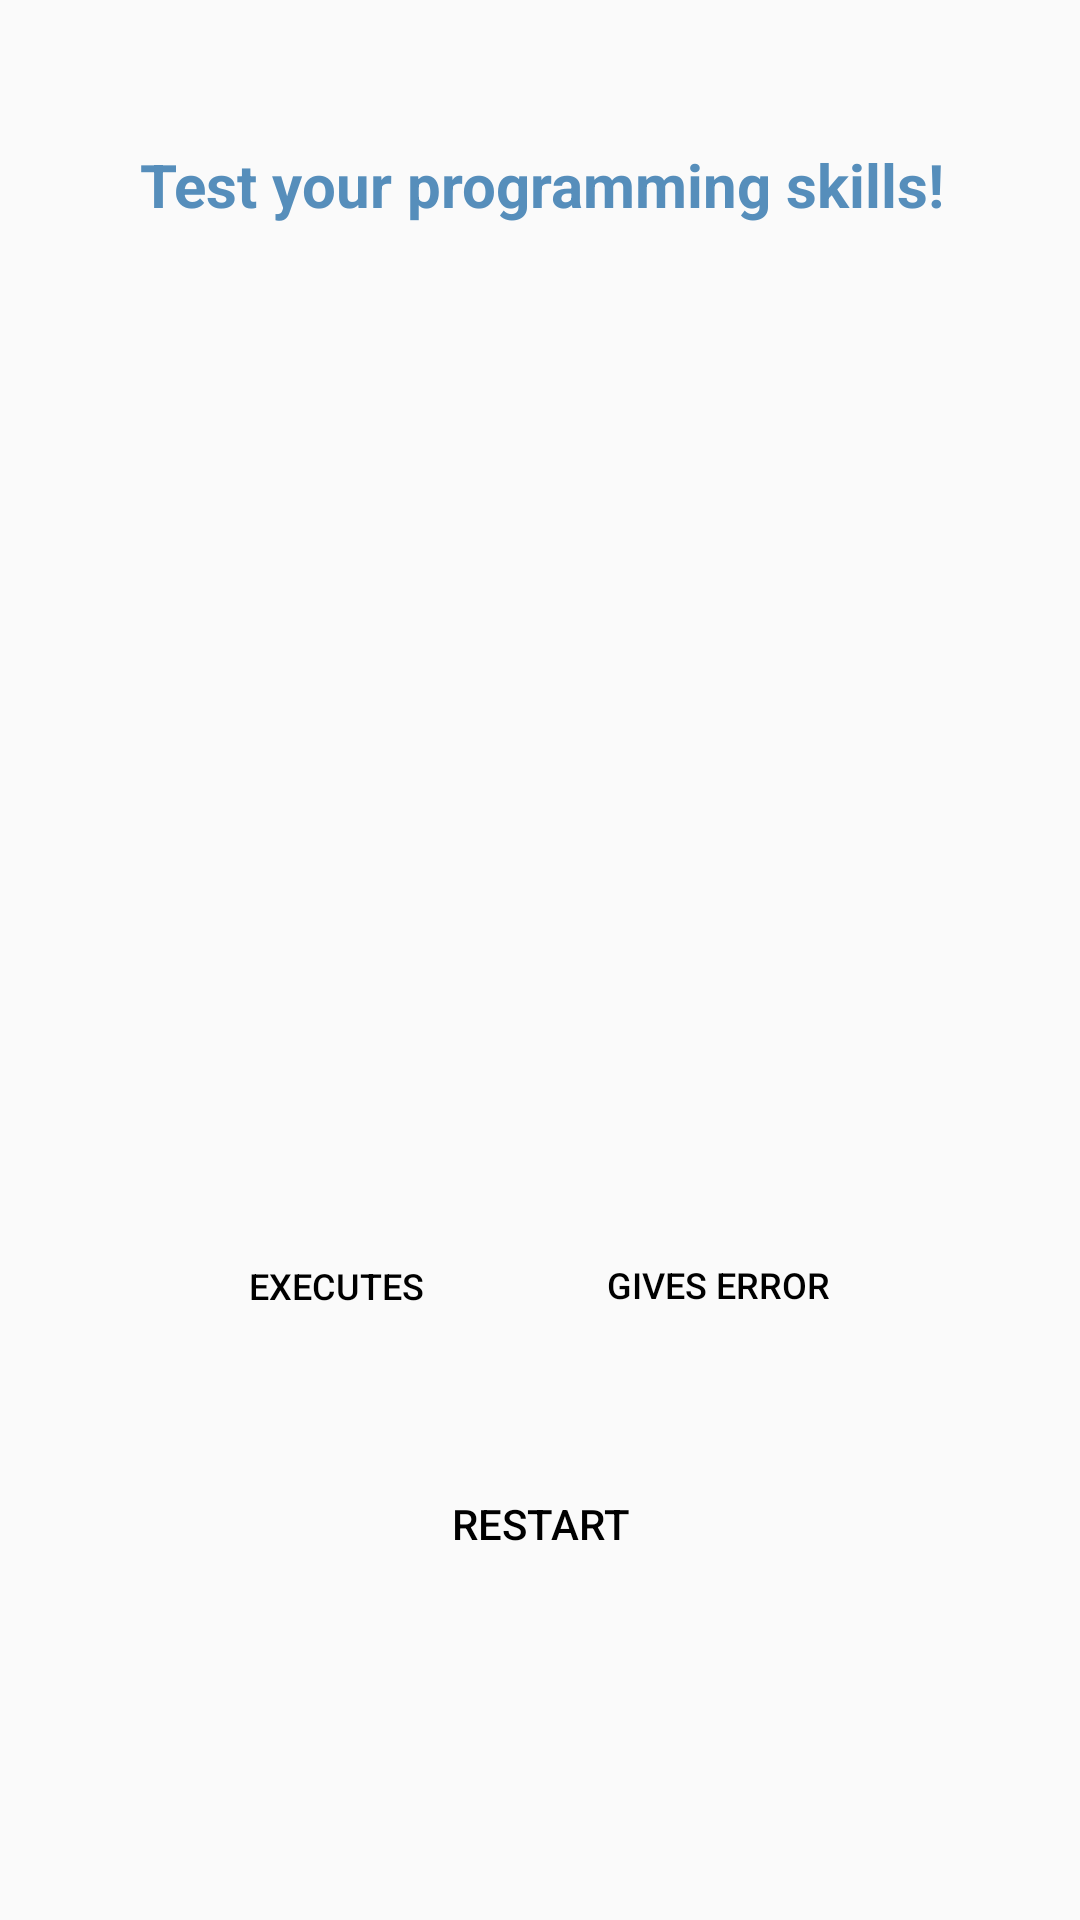

Android layout source for this screen:
<!-- AndroidManifest.xml: application theme Theme.PythonQuiz -->
<!-- res/layout/activity_codingquiz.xml -->
<?xml version="1.0" encoding="utf-8"?>
<android.support.constraint.ConstraintLayout xmlns:android="http://schemas.android.com/apk/res/android"
    xmlns:app="http://schemas.android.com/apk/res-auto"
    xmlns:tools="http://schemas.android.com/tools"
    android:layout_width="match_parent"
    android:layout_height="match_parent"
    tools:context=".codingquiz">

    <TextView
        android:id="@+id/textView"
        android:layout_width="409dp"
        android:layout_height="35dp"
        android:layout_marginStart="37dp"
        android:layout_marginTop="48dp"
        android:layout_marginEnd="37dp"
        android:text="Test your programming skills!"
        android:textAlignment="center"
        android:textColor="#568ebb"
        android:textSize="20sp"
        android:textStyle="bold"
        app:layout_constraintEnd_toEndOf="parent"
        app:layout_constraintStart_toStartOf="parent"
        app:layout_constraintTop_toTopOf="parent" />

    <Button
        android:id="@+id/restart"
        style="@style/Widget.AppCompat.Button.Borderless.Colored"
        android:layout_width="107dp"
        android:layout_height="40dp"
        android:layout_marginBottom="112dp"
        android:fontFamily="sans-serif-medium"
        android:text="Restart"
        android:textColor="@color/black"
        app:layout_constraintBottom_toBottomOf="parent"

        app:layout_constraintEnd_toEndOf="parent"
        app:layout_constraintStart_toStartOf="parent" />

    <Button
        android:id="@+id/Yes"
        style="@style/Widget.AppCompat.Button.Borderless.Colored"
        android:layout_width="110dp"
        android:layout_height="wrap_content"
        android:layout_marginStart="48dp"
        android:text="Executes"
        android:textColor="#000000"
        android:textSize="12sp"
        app:layout_constraintBottom_toTopOf="@+id/restart"
        app:layout_constraintEnd_toStartOf="@+id/No"
        app:layout_constraintHorizontal_bias="0.5"
        app:layout_constraintStart_toStartOf="parent"
        app:layout_constraintTop_toBottomOf="@+id/question"
        app:layout_constraintVertical_bias="0.0" />

    <TextView
        android:id="@+id/question"
        android:layout_width="414dp"
        android:layout_height="315dp"
        android:layout_marginStart="10dp"
        android:layout_marginEnd="10dp"
        android:fontFamily="sans-serif-condensed"
        android:includeFontPadding="false"
        android:paddingLeft="10dp"
        android:textAlignment="textStart"
        android:textSize="16sp"
        android:textStyle="bold"
        app:layout_constraintBottom_toTopOf="@+id/restart"
        app:layout_constraintEnd_toEndOf="parent"
        app:layout_constraintHorizontal_bias="0.494"
        app:layout_constraintStart_toStartOf="parent"
        app:layout_constraintTop_toBottomOf="@+id/textView"
        app:layout_constraintVertical_bias="0.074" />

    <Button
        android:id="@+id/No"
        style="@style/Widget.AppCompat.Button.Borderless.Colored"
        android:layout_width="127dp"
        android:layout_height="47dp"
        android:layout_marginEnd="48dp"
        android:filterTouchesWhenObscured="false"
        android:text="Gives Error"
        android:textColor="#000000"
        android:textSize="12sp"

        app:layout_constraintBottom_toTopOf="@+id/restart"
        app:layout_constraintEnd_toEndOf="parent"
        app:layout_constraintHorizontal_bias="0.5"
        app:layout_constraintStart_toEndOf="@+id/Yes"
        app:layout_constraintTop_toBottomOf="@+id/question"
        app:layout_constraintVertical_bias="0.0" />

</android.support.constraint.ConstraintLayout>
<!-- resources referenced by this layout -->
<resources>
  <style name="Theme.PythonQuiz" parent="Theme.AppCompat.Light.DarkActionBar">
          
          <item name="colorPrimary">@color/purple_500</item>
          <item name="colorPrimaryDark">@color/purple_700</item>
          <item name="colorAccent">@color/teal_200</item>
          
      </style>
  <!-- not gathered from this repository: default colours our renderer supplied (Android Studio template values) -->
  <color name="purple_500">#FF6200EE</color>
  <color name="purple_700">#FF3700B3</color>
  <color name="teal_200">#FF03DAC5</color>
  <color name="black">#FF000000</color>
</resources>
